Run: headless pygame with SDL's dummy video driver; simulated clock (each Clock.tick advances the game by its frame time, no real sleeping); random seed 0; keys injected as events and as key.get_pressed() state; no mouse input.
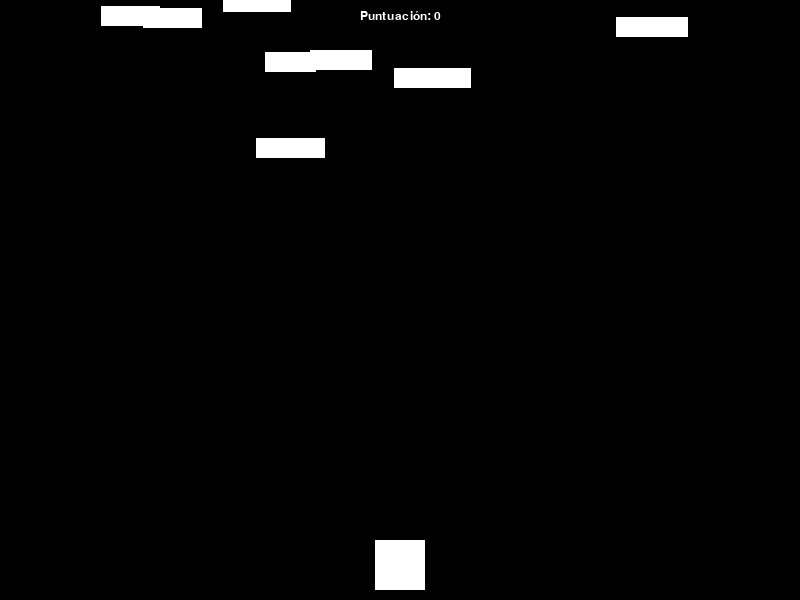
Frame 1 of 4 · flips 1–60 · no input
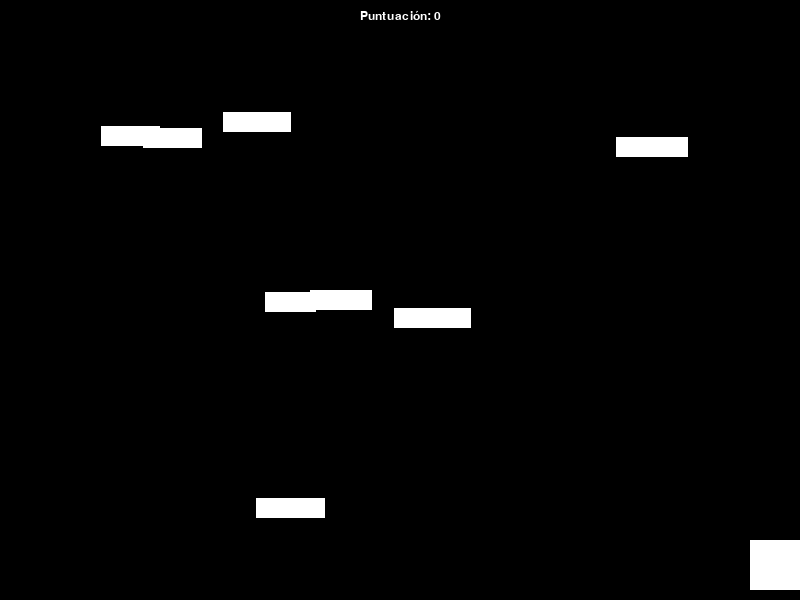
Frame 2 of 4 · flips 61–180 · tapped SPACE, RETURN · held RIGHT (→), D
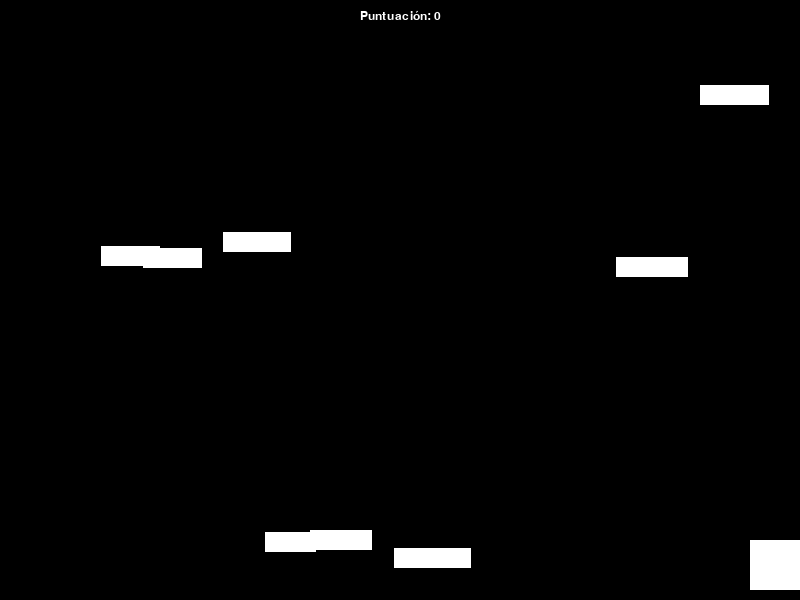
Frame 3 of 4 · flips 181–300 · held DOWN (↓), S
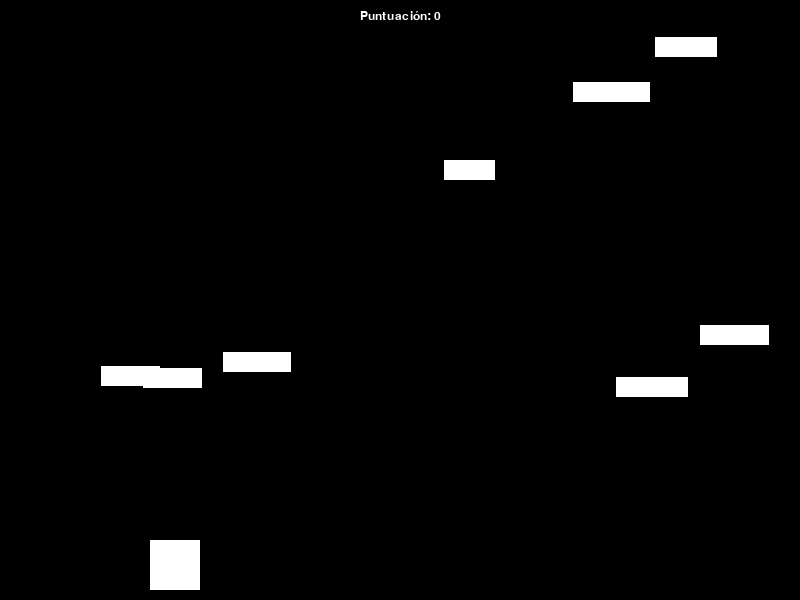
Frame 4 of 4 · flips 301–420 · held LEFT (←), A, UP (↑), W

The pygame program that drew these frames:

import pygame
import random
WIDTH = 800
HEIGHT = 600

BLACK = (0, 0, 0)
WHITE = (255, 255, 255)

pygame.init()
screen = pygame.display.set_mode((WIDTH, HEIGHT))
pygame.display.set_caption("Esquivando Obstáculos")
clock = pygame.time.Clock()
class Player(pygame.sprite.Sprite):
    def __init__(self):
        super().__init__()
        self.image = pygame.Surface((50, 50))
        self.image.fill(WHITE)
        self.rect = self.image.get_rect()
        self.rect.centerx = WIDTH // 2
        self.rect.bottom = HEIGHT - 10
        self.speed_x = 0

    def update(self):
        self.speed_x = 0
        keystate = pygame.key.get_pressed()
        if keystate[pygame.K_LEFT]:
            self.speed_x = -5
        if keystate[pygame.K_RIGHT]:
            self.speed_x = 5
        self.rect.x += self.speed_x
        if self.rect.right > WIDTH:
            self.rect.right = WIDTH
        if self.rect.left < 0:
            self.rect.left = 0


class Obstacle(pygame.sprite.Sprite):
    def __init__(self):
        super().__init__()
        self.image = pygame.Surface((random.randint(50, 80), 20))
        self.image.fill(WHITE)
        self.rect = self.image.get_rect()
        self.rect.x = random.randrange(WIDTH - self.rect.width)
        self.rect.y = random.randrange(-100, -40)
        self.speed_y = random.randrange(1, 4)

    def update(self):
        self.rect.y += self.speed_y
        if self.rect.top > HEIGHT + 10:
            self.rect.x = random.randrange(WIDTH - self.rect.width)
            self.rect.y = random.randrange(-100, -40)
            self.speed_y = random.randrange(1, 4)


def draw_text(text, size, x, y):
    font = pygame.font.Font(None, size)
    text_surface = font.render(text, True, WHITE)
    text_rect = text_surface.get_rect()
    text_rect.midtop = (x, y)
    screen.blit(text_surface, text_rect)
all_sprites = pygame.sprite.Group()
obstacles = pygame.sprite.Group()
player = Player()
all_sprites.add(player)

for i in range(8):
    obstacle = Obstacle()
    all_sprites.add(obstacle)
    obstacles.add(obstacle)

running = True
score = 0

while running:
    clock.tick(30)

    for event in pygame.event.get():
        if event.type == pygame.QUIT:
            running = False

    all_sprites.update()

    hits = pygame.sprite.spritecollide(player, obstacles, False)
    if hits:
        running = False

    screen.fill(BLACK)
    all_sprites.draw(screen)
    draw_text("Puntuación: " + str(score), 18, WIDTH // 2, 10)
    pygame.display.flip()

pygame.quit()
